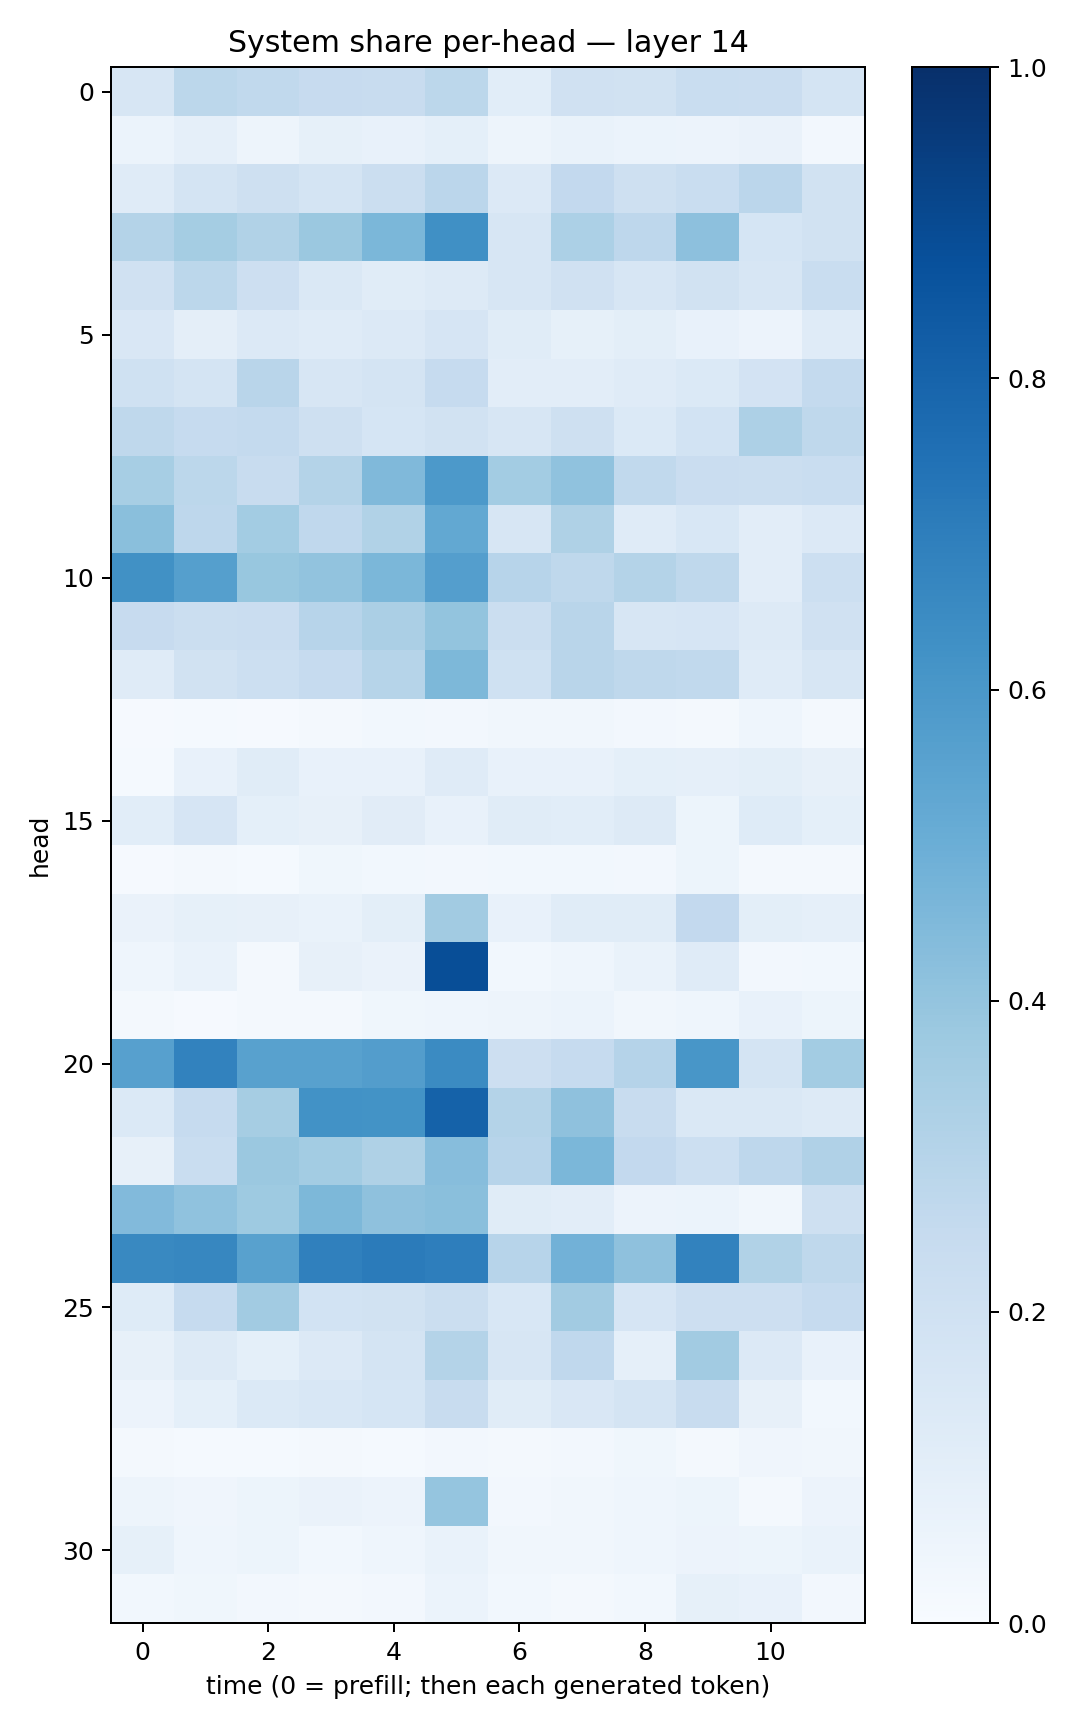

The file beside this chart, header and first rows:
0.15989928, 0.27850837, 0.26314813, 0.24542741, 0.23612997, 0.27848306, 0.10601375, 0.19553977, 0.1912097, 0.23356904, 0.22928101, 0.17313401
0.06205, 0.08838, 0.04751, 0.08493, 0.07133, 0.09065, 0.04817, 0.0665, 0.05916, 0.05494, 0.06637, 0.02661
0.1185, 0.1726, 0.2046, 0.1767, 0.2224, 0.2832, 0.1361, 0.261, 0.2041, 0.2314, 0.2821, 0.1916
0.3054, 0.3519, 0.3161, 0.3823, 0.4608, 0.6323, 0.1566, 0.3285, 0.2769, 0.4152, 0.1701, 0.1929
0.1964, 0.2794, 0.2113, 0.1453, 0.1134, 0.126, 0.1617, 0.1956, 0.1611, 0.1935, 0.1613, 0.2311
0.1522, 0.09695, 0.1365, 0.1201, 0.1354, 0.1656, 0.1142, 0.08552, 0.09792, 0.0753, 0.05493, 0.1206
0.1996, 0.1769, 0.2905, 0.157, 0.1735, 0.248, 0.1046, 0.1025, 0.1199, 0.1403, 0.183, 0.2561
0.2731, 0.2466, 0.2553, 0.2042, 0.1683, 0.1924, 0.1637, 0.2109, 0.1385, 0.1864, 0.3258, 0.2702
0.3475, 0.2802, 0.2402, 0.3068, 0.449, 0.5901, 0.3586, 0.4066, 0.2621, 0.2301, 0.2232, 0.2331
0.4255, 0.2752, 0.3587, 0.2668, 0.3139, 0.527, 0.1624, 0.3225, 0.1181, 0.1533, 0.1052, 0.1351
0.6273, 0.5649, 0.3879, 0.4051, 0.4587, 0.5693, 0.2962, 0.2701, 0.3054, 0.273, 0.102, 0.2165
0.2422, 0.2253, 0.2302, 0.2968, 0.3329, 0.399, 0.2203, 0.2914, 0.1595, 0.1642, 0.1301, 0.1985
0.1197, 0.1933, 0.2176, 0.2487, 0.2976, 0.4552, 0.2008, 0.2923, 0.2711, 0.2635, 0.1192, 0.1635
0.01011, 0.01264, 0.01162, 0.01579, 0.02748, 0.02684, 0.03497, 0.03273, 0.02573, 0.0234, 0.04668, 0.01745
0.01201, 0.07164, 0.1143, 0.07539, 0.07352, 0.1187, 0.0778, 0.07612, 0.09161, 0.08793, 0.09807, 0.08148
0.106, 0.1662, 0.091, 0.07899, 0.1101, 0.07554, 0.1144, 0.1062, 0.1306, 0.05158, 0.1227, 0.09067
0.009819, 0.0188, 0.0135, 0.03877, 0.02756, 0.0238, 0.02999, 0.02895, 0.02357, 0.05303, 0.02244, 0.0181
0.06266, 0.08302, 0.08134, 0.06824, 0.1008, 0.3619, 0.07807, 0.1138, 0.1144, 0.2593, 0.09904, 0.08977
0.04616, 0.06911, 0.02336, 0.08077, 0.06408, 0.8851, 0.03012, 0.04327, 0.06876, 0.1186, 0.02721, 0.0296
0.02209, 0.008702, 0.01828, 0.02302, 0.03831, 0.04682, 0.0507, 0.06206, 0.03401, 0.04349, 0.07086, 0.05166
0.5612, 0.6804, 0.5556, 0.5562, 0.5738, 0.6503, 0.2148, 0.2489, 0.301, 0.6039, 0.175, 0.357
0.1397, 0.2471, 0.3495, 0.6247, 0.6174, 0.8076, 0.3085, 0.4118, 0.2412, 0.1421, 0.1452, 0.1277
0.08074, 0.2308, 0.3812, 0.3555, 0.3221, 0.4302, 0.2952, 0.4591, 0.2599, 0.2151, 0.274, 0.3198
0.4453, 0.4083, 0.3725, 0.4551, 0.4119, 0.4231, 0.115, 0.1045, 0.05473, 0.06082, 0.03262, 0.2039
0.6599, 0.6679, 0.5562, 0.6876, 0.7076, 0.6956, 0.2935, 0.4831, 0.4104, 0.6819, 0.3154, 0.2696
0.1231, 0.2493, 0.3601, 0.1851, 0.1945, 0.2221, 0.154, 0.3629, 0.1669, 0.2116, 0.2118, 0.2467
0.07837, 0.1275, 0.09055, 0.1346, 0.1772, 0.3077, 0.1591, 0.2689, 0.08791, 0.3618, 0.1362, 0.07556
0.05833, 0.08997, 0.1398, 0.154, 0.1702, 0.242, 0.1138, 0.1486, 0.1783, 0.2356, 0.08176, 0.02968
0.02263, 0.01295, 0.01454, 0.02142, 0.01539, 0.02452, 0.02138, 0.02624, 0.03725, 0.02329, 0.04013, 0.03427
0.04872, 0.03914, 0.05162, 0.06528, 0.05777, 0.3958, 0.02605, 0.03198, 0.04613, 0.05248, 0.022, 0.05556
0.08223, 0.04593, 0.05349, 0.02966, 0.04503, 0.06865, 0.03368, 0.03279, 0.04465, 0.05484, 0.05131, 0.06834
0.02992, 0.03551, 0.02355, 0.0213, 0.02521, 0.05932, 0.02737, 0.02325, 0.03033, 0.08251, 0.0779, 0.02445
